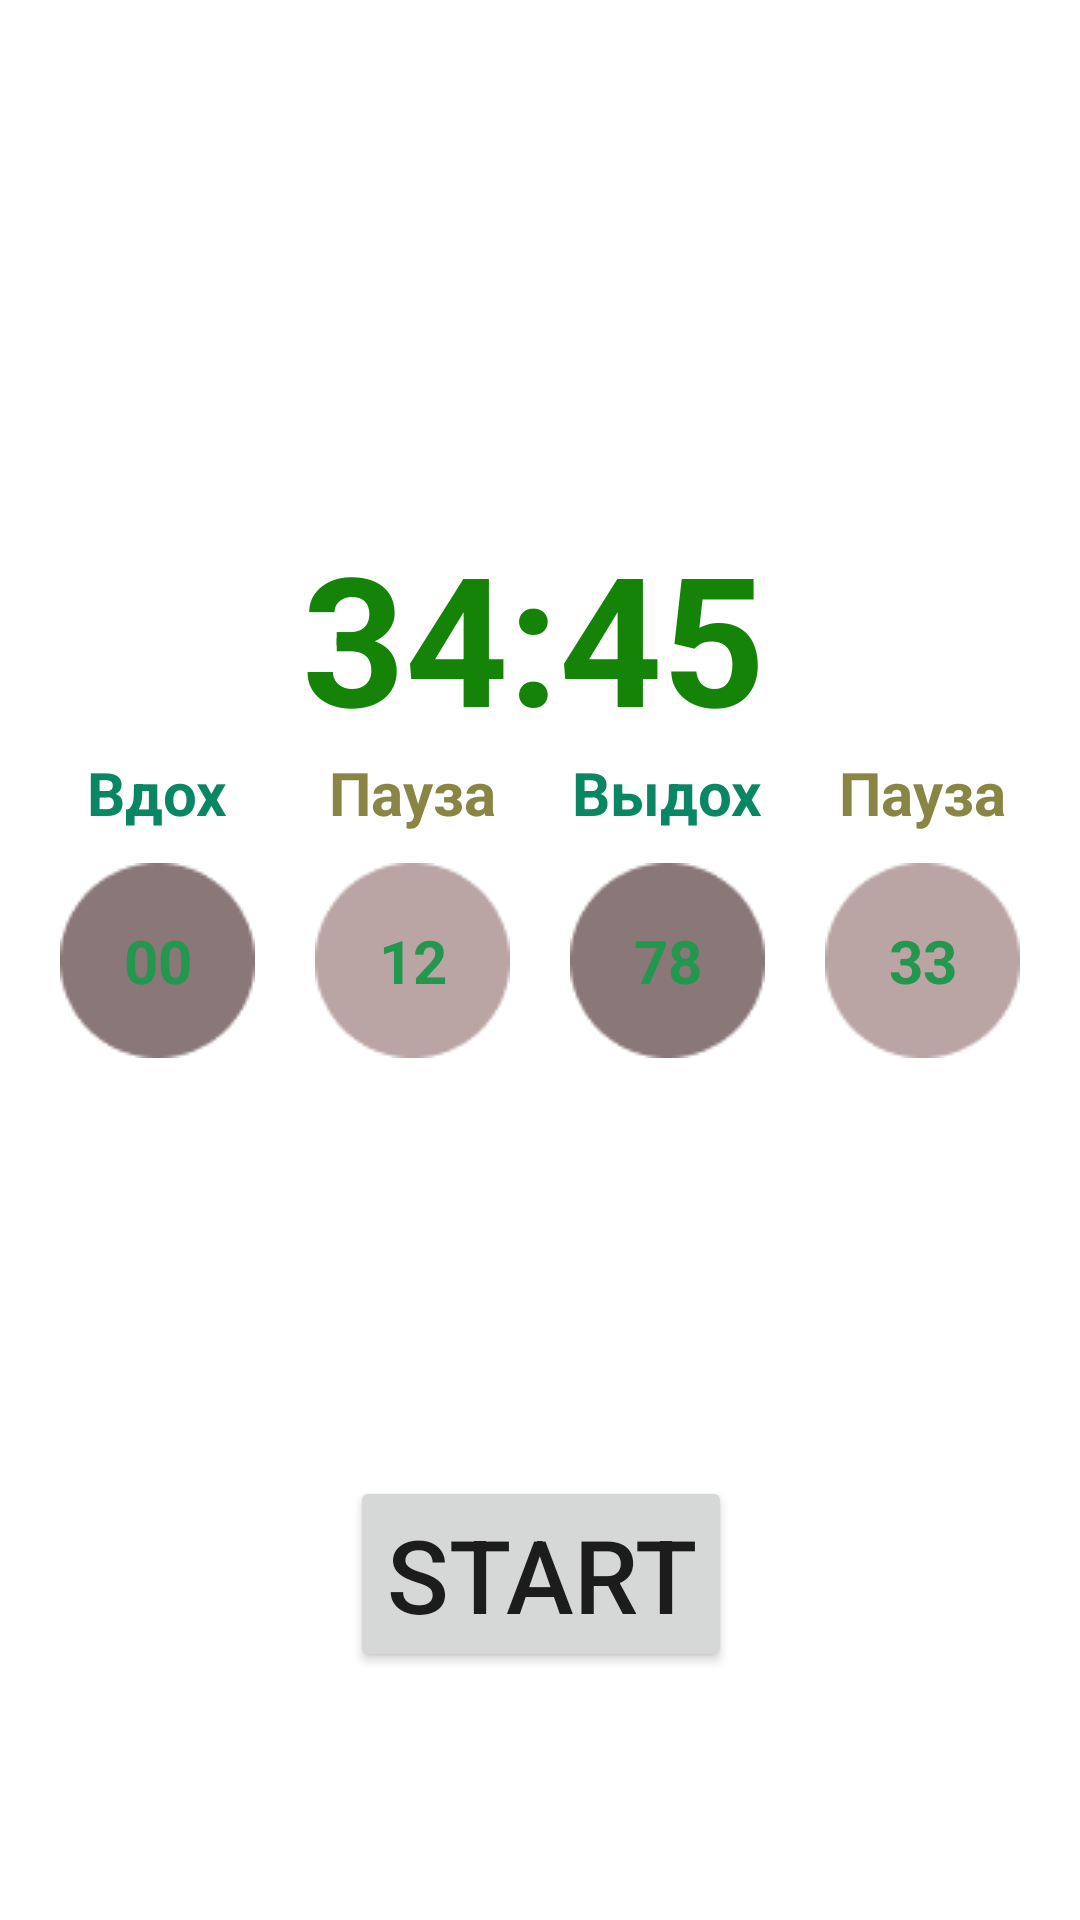

Android layout source for this screen:
<!-- AndroidManifest.xml: application theme Theme.TimerBreacth -->
<!-- res/layout/fragment_breath_session.xml -->
<?xml version="1.0" encoding="utf-8"?>
<androidx.constraintlayout.widget.ConstraintLayout xmlns:android="http://schemas.android.com/apk/res/android"
    xmlns:app="http://schemas.android.com/apk/res-auto"
    xmlns:tools="http://schemas.android.com/tools"
    android:layout_width="match_parent"
    android:layout_height="match_parent">

    <TextView
        android:id="@+id/TotalTime"
        android:layout_width="wrap_content"
        android:layout_height="wrap_content"
        android:text="34:45"
        android:textColor="#148307"
        android:textColorLink="#FFFFFF"
        android:textSize="60sp"
        android:textStyle="bold"
        app:layout_constraintBottom_toBottomOf="parent"
        app:layout_constraintEnd_toEndOf="parent"
        app:layout_constraintHorizontal_bias="0.49"
        app:layout_constraintStart_toStartOf="parent"
        app:layout_constraintTop_toTopOf="parent"
        app:layout_constraintVertical_bias="0.307" />

    <Button
        android:id="@+id/startButton"
        android:layout_width="wrap_content"
        android:layout_height="wrap_content"
        android:text="Start"
        android:textSize="34sp"
        app:layout_constraintBottom_toBottomOf="parent"
        app:layout_constraintEnd_toEndOf="parent"
        app:layout_constraintHorizontal_bias="0.501"
        app:layout_constraintStart_toStartOf="parent"
        app:layout_constraintTop_toBottomOf="@+id/TotalTime"
        app:layout_constraintVertical_bias="0.744" />

    <ImageView
        android:id="@+id/imageView"
        android:layout_width="wrap_content"
        android:layout_height="wrap_content"
        app:layout_constraintBottom_toBottomOf="parent"
        app:layout_constraintEnd_toStartOf="@+id/imageView2"
        app:layout_constraintHorizontal_bias="0.5"
        app:layout_constraintStart_toStartOf="parent"
        app:layout_constraintTop_toTopOf="parent"
        app:srcCompat="@drawable/white_backgroung" />

    <ImageView
        android:id="@+id/imageView2"
        android:layout_width="wrap_content"
        android:layout_height="wrap_content"
        app:layout_constraintBottom_toBottomOf="@+id/imageView"
        app:layout_constraintEnd_toStartOf="@+id/imageView3"
        app:layout_constraintHorizontal_bias="0.5"
        app:layout_constraintStart_toEndOf="@+id/imageView"
        app:layout_constraintTop_toTopOf="@+id/imageView"
        app:srcCompat="@drawable/white_background_2" />

    <ImageView
        android:id="@+id/imageView3"
        android:layout_width="wrap_content"
        android:layout_height="wrap_content"
        app:layout_constraintBottom_toBottomOf="@+id/imageView2"
        app:layout_constraintEnd_toStartOf="@+id/imageView4"
        app:layout_constraintHorizontal_bias="0.5"
        app:layout_constraintStart_toEndOf="@+id/imageView2"
        app:layout_constraintTop_toTopOf="@+id/imageView2"
        app:srcCompat="@drawable/white_backgroung" />

    <ImageView
        android:id="@+id/imageView4"
        android:layout_width="wrap_content"
        android:layout_height="wrap_content"
        app:layout_constraintBottom_toBottomOf="@+id/imageView3"
        app:layout_constraintEnd_toEndOf="parent"
        app:layout_constraintHorizontal_bias="0.5"
        app:layout_constraintStart_toEndOf="@+id/imageView3"
        app:layout_constraintTop_toTopOf="@+id/imageView3"
        app:srcCompat="@drawable/white_background_2" />

    <TextView
        android:id="@+id/vdox"
        style="@style/Vdoxstyle"
        android:layout_width="wrap_content"
        android:layout_height="wrap_content"
        android:layout_marginBottom="10dp"
        android:text="Вдох"
        app:layout_constraintBottom_toTopOf="@+id/imageView"
        app:layout_constraintEnd_toEndOf="@+id/imageView"
        app:layout_constraintStart_toStartOf="@+id/imageView" />

    <TextView
        android:id="@+id/vedox"
        style="@style/VedoxStyle"
        android:layout_width="wrap_content"
        android:layout_height="wrap_content"
        android:layout_marginBottom="10dp"
        android:text="Пауза"
        app:layout_constraintBottom_toTopOf="@+id/imageView2"
        app:layout_constraintEnd_toEndOf="@+id/imageView2"
        app:layout_constraintStart_toStartOf="@+id/imageView2" />

    <TextView
        android:id="@+id/vdox2"
        style="@style/Vdoxstyle"
        android:layout_width="wrap_content"
        android:layout_height="wrap_content"
        android:layout_marginBottom="10dp"
        android:text="Выдох"
        app:layout_constraintBottom_toTopOf="@+id/imageView3"
        app:layout_constraintEnd_toEndOf="@+id/imageView3"
        app:layout_constraintStart_toStartOf="@+id/imageView3" />

    <TextView
        android:id="@+id/vedox2"
        style="@style/VedoxStyle"
        android:layout_width="wrap_content"
        android:layout_height="wrap_content"
        android:layout_marginBottom="10dp"
        android:text="Пауза"
        app:layout_constraintBottom_toTopOf="@+id/imageView4"
        app:layout_constraintEnd_toEndOf="@+id/imageView4"
        app:layout_constraintStart_toStartOf="@+id/imageView4" />

    <TextView
        android:id="@+id/VdoxKrug"
        style="@style/KrugStyle"
        android:layout_width="wrap_content"
        android:layout_height="wrap_content"
        android:text="00"
        app:layout_constraintBottom_toBottomOf="@+id/imageView"
        app:layout_constraintEnd_toEndOf="@+id/imageView"
        app:layout_constraintStart_toStartOf="@+id/imageView"
        app:layout_constraintTop_toTopOf="@+id/imageView" />

    <TextView
        android:id="@+id/VedoxKrug"
        style="@style/KrugStyle"
        android:layout_width="wrap_content"
        android:layout_height="wrap_content"
        android:text="12"
        app:layout_constraintBottom_toBottomOf="@+id/imageView2"
        app:layout_constraintEnd_toEndOf="@+id/imageView2"
        app:layout_constraintStart_toStartOf="@+id/imageView2"
        app:layout_constraintTop_toTopOf="@+id/imageView2" />

    <TextView
        android:id="@+id/VdoxKrug2"
        style="@style/KrugStyle"
        android:layout_width="wrap_content"
        android:layout_height="wrap_content"
        android:text="78"
        app:layout_constraintBottom_toBottomOf="@+id/imageView3"
        app:layout_constraintEnd_toEndOf="@+id/imageView3"
        app:layout_constraintStart_toStartOf="@+id/imageView3"
        app:layout_constraintTop_toTopOf="@+id/imageView3" />

    <TextView
        android:id="@+id/VedoxKrug2"
        style="@style/KrugStyle"
        android:layout_width="wrap_content"
        android:layout_height="wrap_content"
        android:text="33"
        app:layout_constraintBottom_toBottomOf="@+id/imageView4"
        app:layout_constraintEnd_toEndOf="@+id/imageView4"
        app:layout_constraintStart_toStartOf="@+id/imageView4"
        app:layout_constraintTop_toTopOf="@+id/imageView4" />

</androidx.constraintlayout.widget.ConstraintLayout>
<!-- resources referenced by this layout -->
<resources>
  <!-- drawable white_background_2: png bitmap (drawable, 1110 bytes) -->
  <!-- drawable white_backgroung: png bitmap (drawable, 1119 bytes) -->
  <style name="KrugStyle">
          <item name="android:textSize">20sp</item>
          <item name="android:textColor">#239650</item>
          <item name="android:textStyle">bold</item>
      </style>
  <style name="Vdoxstyle">
          <item name="android:textSize">20sp</item>
          <item name="android:textColor">#098765</item>
          <item name="android:textStyle">bold</item>
      </style>
  <style name="VedoxStyle">
          <item name="android:textSize">20sp</item>
          <item name="android:textColor">#888545</item>
          <item name="android:textStyle">bold</item>
      </style>
  <style name="Theme.TimerBreacth" parent="Theme.MaterialComponents.DayNight.DarkActionBar">
          
          <item name="colorPrimary">@color/purple_500</item>
          <item name="colorPrimaryVariant">@color/purple_700</item>
          <item name="colorOnPrimary">@color/white</item>
          
          <item name="colorSecondary">@color/teal_200</item>
          <item name="colorSecondaryVariant">@color/teal_700</item>
          <item name="colorOnSecondary">@color/black</item>
          
          <item name="android:statusBarColor" tools:targetApi="l">?attr/colorPrimaryVariant</item>
          
      </style>
  <!-- not gathered from this repository: default colours our renderer supplied (Android Studio template values) -->
  <color name="purple_500">#FF6200EE</color>
  <color name="purple_700">#FF3700B3</color>
  <color name="teal_200">#FF03DAC5</color>
  <color name="teal_700">#FF018786</color>
  <color name="black">#FF000000</color>
  <color name="white">#FFFFFFFF</color>
</resources>
